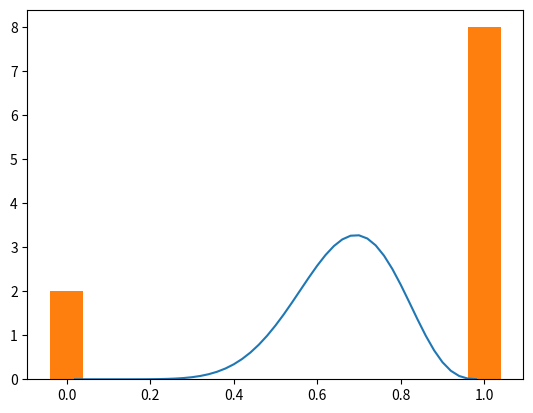

This figure's Python source:
import numpy as np
import matplotlib.pyplot as plt
from math import gamma

X = np.arange(0, 2, 1)

print(X)

p=1/2

# 計算式
Y=[p**x*(1-p)**(1-x) for x in X]

# 横軸の変数。縦軸の変数。
plt.bar(X,Y, width=0.08)

# 描画実行
plt.show()

result=np.random.choice(X,size=10,p=Y)

re=[list(result).count(0), list(result).count(1)]

# 横軸の変数。縦軸の変数。
plt.bar(X,re, width=0.08)

# 描画実行
plt.show()

#ベータ分布

a=10
b=5

p_x=[i / 50 for i in range(1, 50, 1)]

Beta= [gamma(a+b)/(gamma(a)*gamma(b))*p**(a-1)*(1-p)**(b-1) for p in p_x]

# 横軸の変数。縦軸の変数。
plt.plot(p_x,Beta)

# 描画実行
plt.show()
